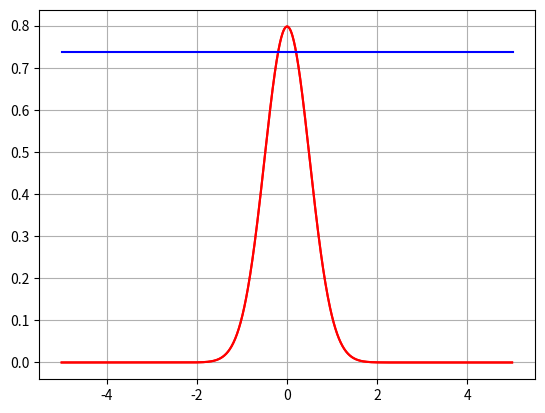

This figure's Python source:
import matplotlib.pyplot as plt
import math
import numpy as np
import random as r

'''
    Measurement Uncertainty with probability density function (guassian distibution)
'''

class Robot:
    def __init__(self, pos):
        self.pos = pos
        self.pole_dist = 0


class Particle(Robot):
    def __init__(self, pos):
        Robot.__init__(self, pos)
        self.weight = 0
        self.measurement_sigma = 0.5

    def probability_density_function(self, mu, x):
        ### STUDENT CODE START
        weight = np.exp((-1/2)*((x - mu)/self.measurement_sigma)**2)/(self.measurement_sigma * np.sqrt(2 * np.pi))
        return weight
        ### STUDENT CODE END

    def update_weight(self, robot_dist):
        ### STUDENT CODE START
        self.weight = self.probability_density_function(robot_dist, self.pole_dist)
        ### STUDENT CODE START


# Plot Weights for a range of robot measurements.
particle = Particle(0.0)
x = np.arange(-5, 5, 0.01)
y = np.zeros(len(x))
for i in range(len(x)):
    particle.update_weight(x[i])
    y[i] = particle.probability_density_function(0, x[i])

plt.plot(x, y, '-r')
plt.grid(True)
plt.show()

# Integrate left side to calculate probablity.
sum_probability = 0
for i in range(int(len(y) / 2)):
    sum_probability += y[i]

print("If Probability is close to 0.5, then PDF works.")
print(round(sum_probability * 0.01, 2))
print()

# Update Particle Weigth based on robot measurement.
robot_dist = 3.0
particle.pole_dist = 2.8
particle.update_weight(robot_dist)
print("Particle Weight: " + str(round(particle.weight, 2)))
plt.plot(x, y, '-r')
plt.plot([-5, 5], [particle.weight, particle.weight], '-b')
plt.grid(True)
plt.show()

# %%
